Run: headless pygame with SDL's dummy video driver; simulated clock (each Clock.tick advances the game by its frame time, no real sleeping); random seed 0; keys injected as events and as key.get_pressed() state; no mouse input.
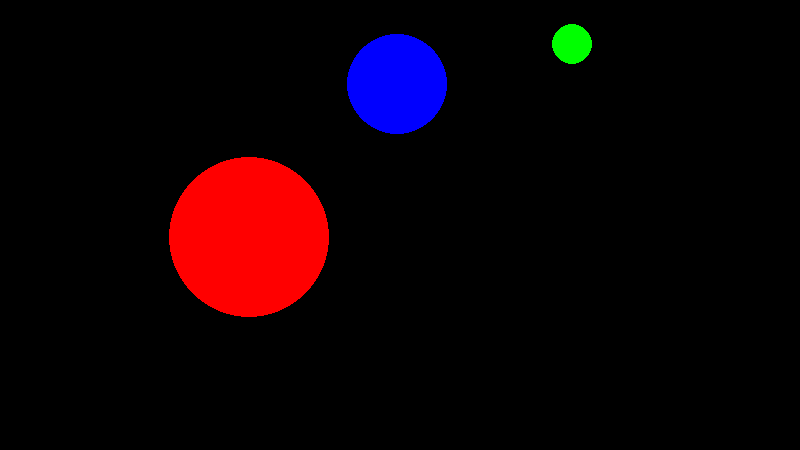
Frame 1 of 4 · flips 1–60 · no input
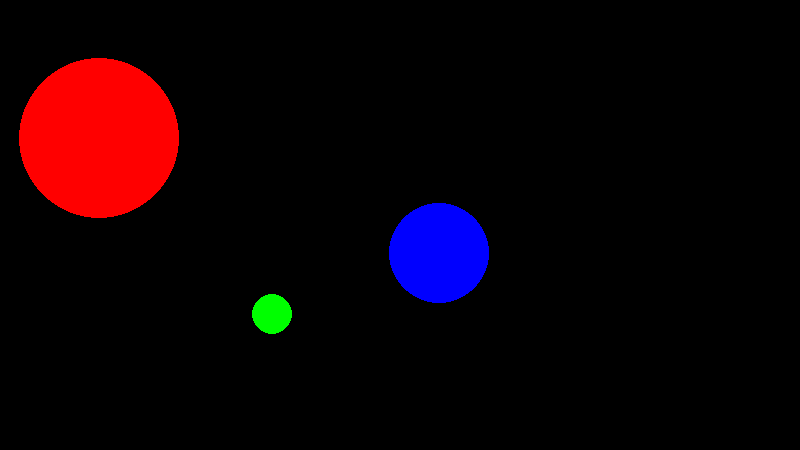
Frame 2 of 4 · flips 61–180 · tapped SPACE, RETURN · held RIGHT (→), D
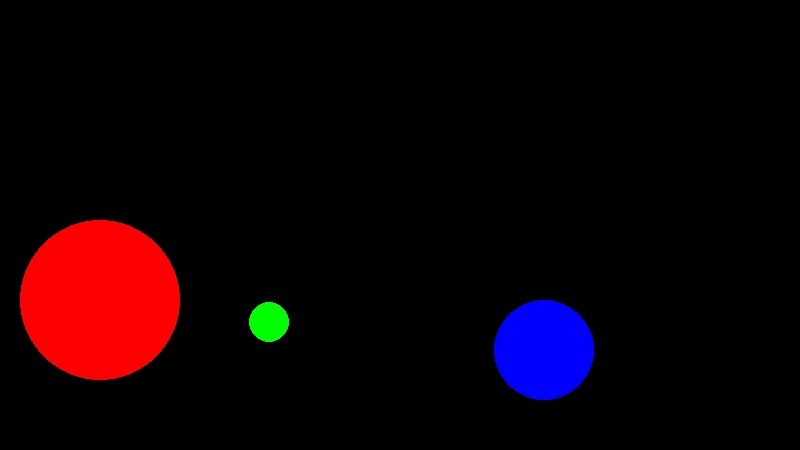
Frame 3 of 4 · flips 181–300 · held DOWN (↓), S
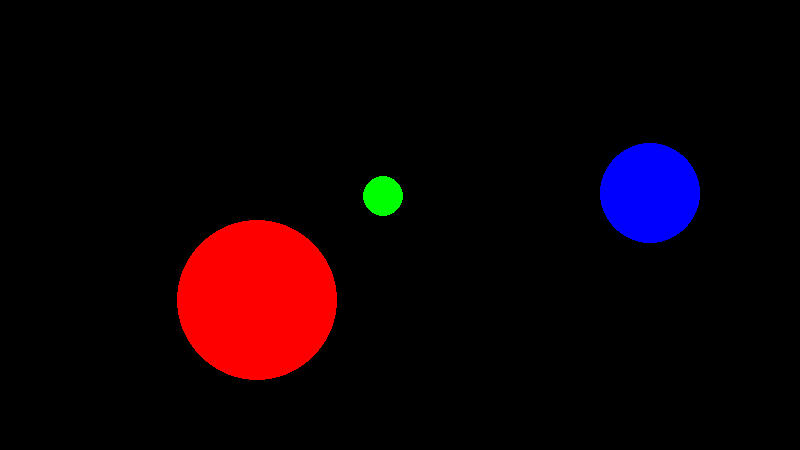
Frame 4 of 4 · flips 301–420 · held LEFT (←), A, UP (↑), W

The pygame program that drew these frames:

import pygame, math, threading
from pygame.locals import *

width = 800
height = 450

pygame.init()
screen = pygame.display.set_mode((width,height))
pygame.display.set_caption("Physics")

clock = pygame.time.Clock()
gameExit = False

fps = 120.0

colour = (255,0,0)
colour2 = (0,255,0)
colour3 = (0,0,255)

circleX = 200.0
circleY = 225.0
circleVX = 100.0
circleVY = 0.0
circleRad = 80.0

circle2X = 720.0
circle2Y = 225.0
circle2VX = -300.0
circle2VY = 500.0
circle2Rad = 20.0

circle3X = 520.0
circle3Y = 225.0
circle3VX = -250.0
circle3VY = 450.0
circle3Rad = 50.0

gravityX = 0.0
gravityY = -100.0

nX = 0.0
nY = 0.0

screen.fill((0,0,0))

pygame.draw.circle(screen, colour, (int(circleX), int(450 - circleY)), int(circleRad), 1)
pygame.draw.circle(screen, colour2, (int(circle2X), int(450 - circle2Y)), int(circle2Rad), 1)
pygame.draw.circle(screen, colour3, (int(circle3X), int(450 - circle3Y)), int(circle3Rad), 1)

pygame.display.update()

while not gameExit:

    if circleX + circleRad > width:
      if circleVX > 0:
        circleVX *= -1
    if circleX - circleRad < 0:
      if circleVX < 0:
        circleVX *= -1
    if circleY + circleRad > height:
      if circleVY > 0:
        circleVY *= -1
    if circleY - circleRad < 0:
      if circleVY < 0:
        circleVY *= -1

    if circle2X + circle2Rad > width:
      if circle2VX > 0:
        circle2VX *= -1
    if circle2X - circle2Rad < 0:
      if circle2VX < 0:
        circle2VX *= -1
    if circle2Y + circle2Rad > height:
      if circle2VY > 0:
        circle2VY *= -1
    if circle2Y - circle2Rad < 0:
      if circle2VY < 0:
        circle2VY *= -1

    if circle3X + circle3Rad > width:
      if circle3VX > 0:
        circle3VX *= -1
    if circle3X - circle3Rad < 0:
      if circle3VX < 0:
        circle3VX *= -1
    if circle3Y + circle3Rad > height:
      if circle3VY > 0:
        circle3VY *= -1
    if circle3Y - circle3Rad < 0:
      if circle3VY < 0:
        circle3VY *= -1

    if ((circleX - circle2X)**2)+((circleY - circle2Y)**2) < ((circleRad + circle2Rad) ** 2):
        nX = circleX - circle2X
        nY = circleY - circle2Y

        circleVX += nX
        circleVY += nY

        circle2VX -= nX
        circle2VY -= nY

    if ((circle2X - circle3X)**2)+((circle2Y - circle3Y)**2) < ((circle2Rad + circle3Rad) ** 2):
        nX = circle2X - circle3X
        nY = circle2Y - circle3Y

        circle2VX += nX
        circle2VY += nY

        circle3VX -= nX
        circle3VY -= nY

    if ((circleX - circle3X)**2)+((circleY - circle3Y)**2) < ((circleRad + circle3Rad) ** 2):
        nX = circleX - circle3X
        nY = circleY - circle3Y

        circleVX += nX
        circleVY += nY

        circle3VX -= nX
        circle3VY -= nY

    circleVX += gravityX/fps
    circleVY += gravityY/fps

    circleX += circleVX/fps
    circleY += circleVY/fps
    
    circle2VX += gravityX/fps
    circle2VY += gravityY/fps
        
    circle2X += circle2VX/fps
    circle2Y += circle2VY/fps

    circle3VX += gravityX/fps
    circle3VY += gravityY/fps
        
    circle3X += circle3VX/fps
    circle3Y += circle3VY/fps

    print(circle3VY)

    screen.fill((0,0,0))

    pygame.draw.circle(screen, colour, (int(circleX), int(450 - circleY)), int(circleRad), 0)
    pygame.draw.circle(screen, colour2, (int(circle2X), int(450 - circle2Y)), int(circle2Rad), 0)
    pygame.draw.circle(screen, colour3, (int(circle3X), int(450 - circle3Y)), int(circle3Rad), 0)

    pygame.display.update()

    clock.tick(fps)
    for event in pygame.event.get():
        if event.type == pygame.QUIT:
            gameExit = True

pygame.quit()
quit()
